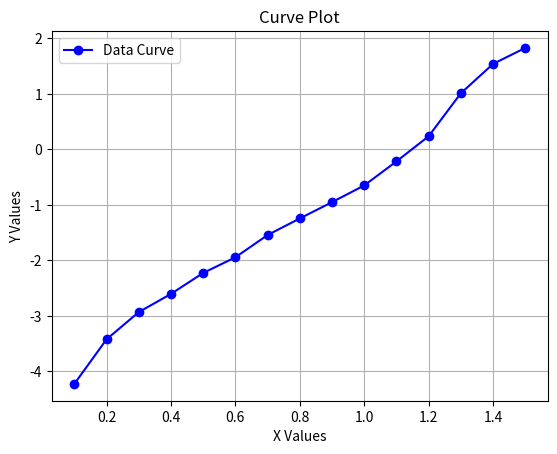

The matplotlib source for this figure:
def calc_turning_point(x_values, log_y_values):
    # Calculate the first derivative
    dy_dx = np.gradient(log_y_values, x_values)
    # Calculate the second derivative
    d2y_dx2 = np.gradient(dy_dx, x_values)
    
    # The first time the second derivative is greater than zero is the turning point
    turning_point_index = np.where(d2y_dx2[1: -1] > 0.0)[0][0]
    
    # Return the x-value of the turning point
    return x_values[turning_point_index + 1]

import matplotlib.pyplot as plt
import numpy as np

# x and y data points
x = [0.1, 0.2, 0.3, 0.4, 0.5, 0.6, 0.7, 0.8, 0.9, 1.0, 1.1, 1.2, 1.3, 1.4, 1.5]
y = "0.0127	0.0274	0.0453	0.0667	0.0895	0.1158	0.1460	0.1839	0.2280	0.2919	0.4140	0.7597	1.9236	3.9159	5.6038"
y = "0.0127	0.0274	0.0453	0.0667	0.0895	0.1158	0.1460	0.1839	0.2280	0.2919	0.4140	0.7597	1.9236	3.9159	5.6038"
y = "0.0375	0.0840	0.1334	0.1961	0.2598	0.3360	0.4239	0.5140	0.6501	0.8248"
y = "0.0406	0.0874	0.1338	0.1970	0.2701	0.3571	0.4569	0.5849	0.7142	0.9689	1.4175	3.1345	5.9669	7.3196	8.043"
y = "0.0285	0.0626	0.1057	0.1489	0.2007	0.2632	0.3405	0.4479	0.6085	0.9092"
y = "0.0291	0.0613	0.0998	0.1456	0.1977	0.2612	0.3365	0.4345	0.5499	0.7701	1.1662	2.2944	4.4524	5.8236	6.7282"
y = "0.0260	0.0482	0.0796	0.1065	0.1477	0.1908	0.2524	0.3241	0.4262	0.5949"
y = "0.0269	0.0599	0.1008	0.1612	0.2480	0.3650	0.5508	0.7262	1.0224	1.5036"
y = "0.0275	0.0592	0.09405	0.1346	0.1754	0.2293	0.2907	0.4100	0.5574	0.8995"
y = "0.01330	0.02996	0.04819	0.06695	0.08918	0.1149	0.1394	0.1682	0.2126	0.2678	0.3350	0.4492	0.8692	2.03085	4.3436"
y="0.01463	0.03266	0.05334	0.07400	0.10800	0.1431	0.2138	0.2882	0.38662	0.5223	0.8053	1.2666	2.7485	4.6639	6.2238"
y = y.split("\t")
y = [float(i) for i in y]

# Plotting the curve
plt.plot(x, np.log(np.array(y)), marker='o', linestyle='-', color='b', label='Data Curve')

# Adding labels and title
plt.xlabel('X Values')
plt.ylabel('Y Values')
plt.title('Curve Plot')

# Display the plot
plt.grid(True)
plt.legend()
plt.savefig('curve-yi-chat.png')

print(calc_turning_point(np.array(x), np.log(np.array(y))))
